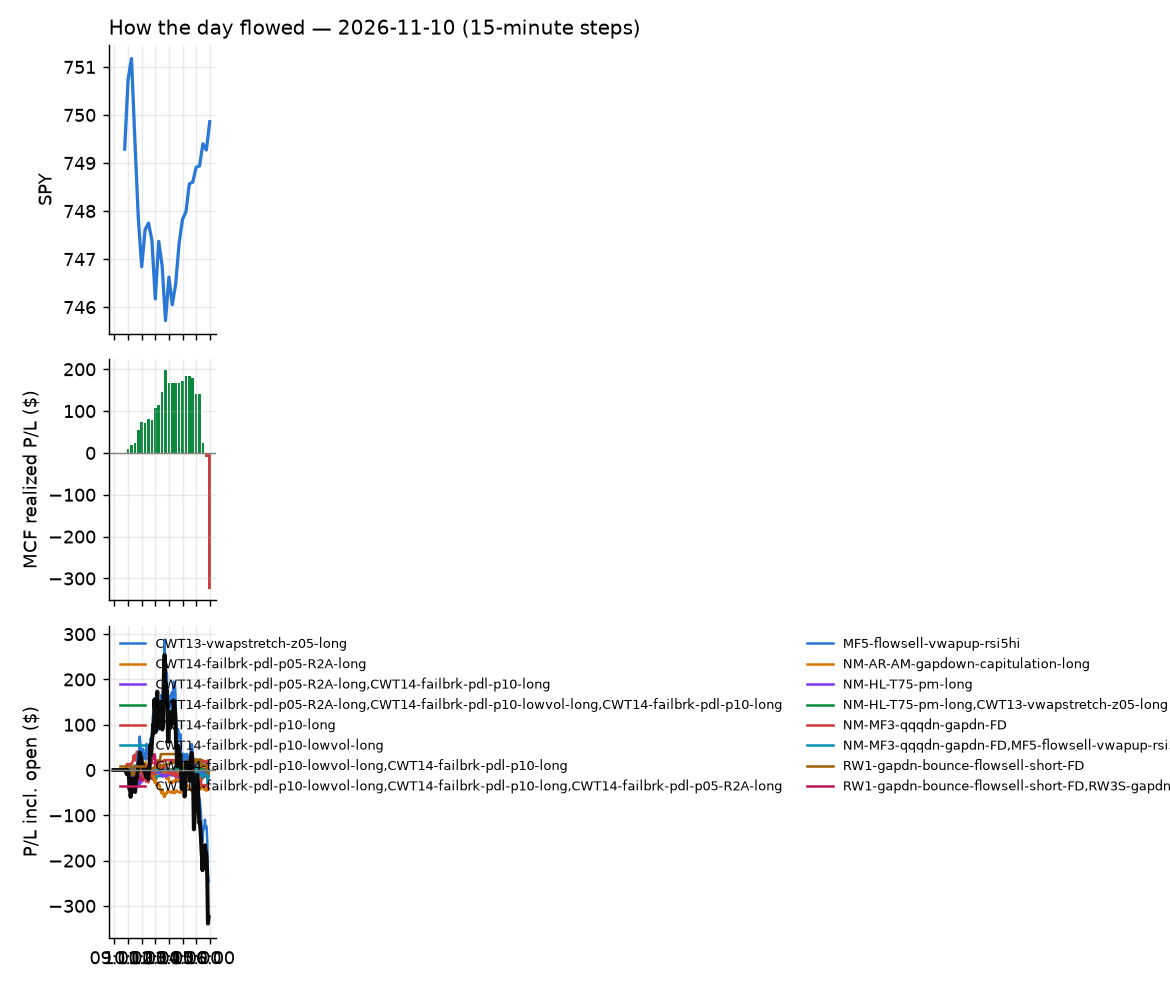

The data file committed next to this chart (first rows):
id, run_id, symbol, strategy, side, date, signal_time, entry_time, entry, stop, target, exit_time, exit, exit_reason, r_multiple, mae_r, mfe_r, success, shares, pnl, broker_order_id, slip_bps, pnl_adj, pct
9755, 1, ADBE, CWT14-failbrk-pdl-p05-R2A-long, 1, 2026-11-10, 2026-11-10 09:50:26.643709-05:00, 2026-11-10 09:50:27.789578-05:00, 236.7, 229.8, 237.7, 2026-11-10 15:55:46.530569-05:00, 236.3, flatten, -0.05679, -0.7092, 0.03058, , 3, -1.17, 6c824788-2e2c-4d70-a20c-6a692bd3d95b, 5.284, -1.17, -0.1648
9686, 1, ADBE, CWT14-failbrk-pdl-p10-long, 1, 2026-11-10, 2026-11-10 09:50:26.737824-05:00, 2026-11-10 09:50:29.389707-05:00, 236.7, 234.3, 237.7, 2026-11-10 11:00:13.593108-05:00, 234.3, stop, -1.016, -1.061, 0.08852, , 3, -7.23, 9f4b2be4-19e3-4bdc-9cd8-d51777f461de, 5.284, -7.29, -1.018
9652, 1, FRO, CWT14-failbrk-pdl-p10-long, 1, 2026-11-10, 2026-11-10 09:50:28.189345-05:00, 2026-11-10 09:50:29.956187-05:00, 44.08, 43.33, 44.34, 2026-11-10 09:52:00.061096-05:00, 44.35, target, 0.3585, -0.1328, 0.4382, , 20, 5.4, 3b5c4383-4925-435a-833e-0d9f574c1f0b, 18.18, 5.4, 0.6125
9655, 1, SLB, CWT14-failbrk-pdl-p10-long, 1, 2026-11-10, 2026-11-10 09:50:32.638926-05:00, 2026-11-10 09:50:34.887785-05:00, 49.5, 49.06, 49.77, 2026-11-10 09:55:23.986277-05:00, 49.78, target, 0.6335, -0.1131, 0.7919, , 17, 4.76, f7b22ed9-1304-4229-bf75-ccb9f4988eeb, -6.057, 4.76, 0.5657
9695, 1, ACN, CWT14-failbrk-pdl-p05-R2A-long, 1, 2026-11-10, 2026-11-10 09:50:34.639518-05:00, 2026-11-10 09:50:35.518455-05:00, 254.4, 245.1, 255.5, 2026-11-10 11:33:23.889482-05:00, 254.5, scaled+breakeven, 0.01113, -0.4384, 0.1093, , 3, 0.31, fb1b7710-ecac-4ce1-82d4-c0d308064574, 15.75, 0.27, 0.04062
9658, 1, ACN, CWT14-failbrk-pdl-p10-lowvol-long, 1, 2026-11-10, 2026-11-10 09:50:34.725862-05:00, 2026-11-10 09:50:37.152285-05:00, 254.4, 251, 255.5, 2026-11-10 10:12:15.681013-05:00, 250.9, stop, -1.024, -1.053, -0.06155, , 3, -10.31, 24fd7b71-9f63-4e4a-8d9f-9ff5143dad6d, 15.62, -10.37, -1.351
9654, 1, XOM, CWT14-failbrk-pdl-p10-long, 1, 2026-11-10, 2026-11-10 09:50:34.191906-05:00, 2026-11-10 09:50:37.190835-05:00, 163.4, 161.9, 163.7, 2026-11-10 09:52:30.652063-05:00, 163.8, target, 0.2414, -0.1892, 0.3458, , 5, 1.85, d30f2d83-ac98-4f16-a220-86bba3f1e034, 16.86, 1.85, 0.2265
9659, 1, ACN, CWT14-failbrk-pdl-p10-long, 1, 2026-11-10, 2026-11-10 09:50:34.810779-05:00, 2026-11-10 09:50:37.252946-05:00, 254.4, 251, 255.5, 2026-11-10 10:12:15.817687-05:00, 250.9, stop, -1.024, -1.053, -0.06062, , 3, -10.3, 62bcf1fe-88cc-4a77-b805-ec0d9832df61, 15.49, -10.36, -1.35
9688, 1, ADP, CWT14-failbrk-pdl-p05-R2A-long, 1, 2026-11-10, 2026-11-10 09:50:35.036688-05:00, 2026-11-10 09:50:38.166210-05:00, 300.2, 293.6, 301.2, 2026-11-10 11:07:44.601598-05:00, 301, scaled+target, 0.1263, -0.5403, 0.1781, , 2, 1.66, 52723dac-a29e-4f9d-8593-cb2b425ff1ea, 1.999, 1.66, 0.2765
9656, 1, IGV, RW3S-gapdn-flowsell-short-FD, -1, 2026-11-10, 2026-11-10 09:50:47.476020-05:00, 2026-11-10 09:50:49.973508-05:00, 100.6, 101.2, 99.7, 2026-11-10 09:55:36.799305-05:00, 101.2, stop, -0.979, -1.009, 0.2743, , 8, -4.64, a0aed7e4-1710-422c-a7e6-148f1bf626b1, -17.17, -4.8, -0.5764
9663, 1, SFM, CWT14-failbrk-pdl-p05-R2A-long, 1, 2026-11-10, 2026-11-10 09:50:55.272227-05:00, 2026-11-10 09:50:56.360187-05:00, 48.92, 45.83, 49.53, 2026-11-10 10:22:40.975185-05:00, 49.07, scaled+breakeven, 0.04854, -0.04074, 0.1634, , 18, 2.7, ec640c19-cbd3-431e-9485-ca9d5ee2ce04, -16.33, 2.52, 0.3066
9653, 1, SU, CWT14-failbrk-pdl-p10-long, 1, 2026-11-10, 2026-11-10 09:50:57.154418-05:00, 2026-11-10 09:50:59.668537-05:00, 66.99, 66.1, 67.09, 2026-11-10 09:52:10.511578-05:00, 67.1, target, 0.1239, -0.2365, 0.1025, , 13, 1.43, df537bd5-75f8-4e6f-b356-1f685164fe8c, 34.71, 1.43, 0.1642
9680, 1, BABA, RW3S-gapdn-flowsell-short-FD, -1, 2026-11-10, 2026-11-10 10:00:39.467906-05:00, 2026-11-10 10:00:44.317243-05:00, 104.5, 105.3, 103.6, 2026-11-10 10:51:56.696453-05:00, 103.5, target, 1.179, -0.3422, 1.142, , 8, 7.72, 754fb3d5-f5c5-4583-9942-5518ccbac34c, -4.788, 7.72, 0.9236
9664, 1, HLT, CWT14-failbrk-pdl-p05-R2A-long, 1, 2026-11-10, 2026-11-10 10:00:48.241562-05:00, 2026-11-10 10:00:51.299694-05:00, 372.3, 364.7, 373.2, 2026-11-10 10:24:41.927809-05:00, 373, scaled+target, 0.09725, -0.1349, 0.1495, , 2, 1.47, 75399eca-0bad-419d-a197-9f45ee9b18c4, 7.527, 1.47, 0.1974
9662, 1, CARR, CWT14-failbrk-pdl-p10-long, 1, 2026-11-10, 2026-11-10 10:00:40.900686-05:00, 2026-11-10 10:00:51.711110-05:00, 53.28, 52.69, 53.4, 2026-11-10 10:19:03.078040-05:00, 53.41, target, 0.2106, -0.3559, 0.2506, , 16, 2, fafa12c4-c939-4620-93fa-b01dfce9328c, 22.81, 2, 0.2346
9671, 1, BLDR, CWT14-failbrk-pdl-p10-lowvol-long, 1, 2026-11-10, 2026-11-10 10:05:40.240845-05:00, 2026-11-10 10:05:41.364595-05:00, 63.76, 62.6, 64.01, 2026-11-10 10:41:09.211885-05:00, 62.59, stop, -1.009, -0.9574, 0.0345, , 13, -15.21, d4aa068a-25d1-4cd7-8d62-42762f232c07, 34.62, -15.47, -1.835
9756, 1, BLDR, CWT14-failbrk-pdl-p05-R2A-long, 1, 2026-11-10, 2026-11-10 10:05:40.169366-05:00, 2026-11-10 10:05:41.698403-05:00, 63.76, 60.72, 64.01, 2026-11-10 15:55:56.493038-05:00, 63.07, flatten, -0.2264, -0.4822, 0.0395, , 13, -8.94, 95524957-cfa0-42f6-9e9c-d50a780d2a20, 34.62, -8.94, -1.079
9672, 1, BLDR, CWT14-failbrk-pdl-p10-long, 1, 2026-11-10, 2026-11-10 10:05:40.340149-05:00, 2026-11-10 10:05:43.369841-05:00, 63.76, 62.6, 64.01, 2026-11-10 10:41:09.671394-05:00, 62.59, stop, -1.009, -0.9574, 0.0345, , 13, -15.21, e350899d-7354-490f-8717-b51d707ca4d8, 34.62, -15.47, -1.835
9681, 1, DECK, RW3S-gapdn-flowsell-short-FD, -1, 2026-11-10, 2026-11-10 10:05:44.605135-05:00, 2026-11-10 10:05:46.441181-05:00, 89.58, 90.32, 88.5, 2026-11-10 10:51:42.371323-05:00, 88.49, target, 1.469, -0.1752, 1.199, , 9, 9.81, fea0cdab-0cfe-41a6-8cf1-fb6572648ab7, -19.01, 9.81, 1.217
9665, 1, ISRG, CWT14-failbrk-pdl-p10-lowvol-long, 1, 2026-11-10, 2026-11-10 10:05:50.964837-05:00, 2026-11-10 10:05:51.319645-05:00, 454.7, 449.8, 456.6, 2026-11-10 10:26:32.521018-05:00, 449.5, stop, -1.065, -0.9082, -0.04541, , 1, -5.16, 8227c093-91a9-4e6d-b887-51875f842def, 6.933, -5.18, -1.135
9666, 1, ISRG, CWT14-failbrk-pdl-p10-long, 1, 2026-11-10, 2026-11-10 10:05:51.045140-05:00, 2026-11-10 10:05:51.500706-05:00, 454.7, 449.8, 456.6, 2026-11-10 10:26:32.322985-05:00, 449.5, stop, -1.065, -0.9082, -0.04541, , 1, -5.16, 113f8dd8-2c03-46dd-8ffe-33857bdba52c, 6.933, -5.18, -1.135
9757, 1, ISRG, CWT14-failbrk-pdl-p05-R2A-long, 1, 2026-11-10, 2026-11-10 10:05:50.888008-05:00, 2026-11-10 10:05:52.021478-05:00, 454.7, 440.8, 456.6, 2026-11-10 15:55:50.353711-05:00, 449.9, flatten, -0.3402, -0.7551, -0.01582, , 1, -4.73, 5eda96d3-d0ab-44f6-930f-f4c990da15eb, 6.933, -4.73, -1.04
9715, 1, LII, CWT14-failbrk-pdl-p10-long, 1, 2026-11-10, 2026-11-10 10:05:52.690904-05:00, 2026-11-10 10:05:54.366015-05:00, 346, 340.9, 347.4, 2026-11-10 12:37:28.897524-05:00, 347.4, target, 0.2637, -0.8395, 0.3277, , 2, 2.72, 6dac315e-ca9d-46a4-be11-9fdb3172ed54, 24.33, 2.72, 0.393
9714, 1, LII, CWT14-failbrk-pdl-p10-lowvol-long, 1, 2026-11-10, 2026-11-10 10:05:52.615788-05:00, 2026-11-10 10:05:54.831403-05:00, 346, 340.9, 347.4, 2026-11-10 12:37:29.307981-05:00, 347.4, target, 0.2637, -0.8395, 0.3277, , 2, 2.72, b3075a4c-ee51-4f4c-ac71-fcb33cbe68b9, 24.33, 2.72, 0.393
9683, 1, ORLY, CWT14-failbrk-pdl-p10-lowvol-long, 1, 2026-11-10, 2026-11-10 10:05:55.047632-05:00, 2026-11-10 10:05:57.633377-05:00, 89.15, 88.48, 89.41, 2026-11-10 10:54:52.847870-05:00, 89.41, target, 0.3878, -0.5817, 0.4102, , 9, 2.34, b7c4fbdd-3e6a-4dd8-96a4-798cab4e3e42, 5.612, 2.34, 0.2916
9684, 1, ORLY, CWT14-failbrk-pdl-p10-long, 1, 2026-11-10, 2026-11-10 10:05:55.150539-05:00, 2026-11-10 10:05:58.569555-05:00, 89.15, 88.48, 89.41, 2026-11-10 10:54:51.920934-05:00, 89.41, target, 0.3878, -0.5817, 0.4102, , 9, 2.34, a2ae74a2-27d1-4a15-8f8f-7e296d25241b, 5.612, 2.34, 0.2916
9668, 1, TSCO, CWT14-failbrk-pdl-p10-long, 1, 2026-11-10, 2026-11-10 10:06:01.532084-05:00, 2026-11-10 10:06:02.992772-05:00, 36.8, 36.33, 36.98, 2026-11-10 10:24:24.474365-05:00, 36.99, target, 0.402, -0.2962, 0.5501, , 24, 4.56, 4e7a0a1b-27fb-493a-97cc-dbab66937970, 10.88, 4.56, 0.5163
9667, 1, TSCO, CWT14-failbrk-pdl-p10-lowvol-long, 1, 2026-11-10, 2026-11-10 10:06:01.442199-05:00, 2026-11-10 10:06:06.074479-05:00, 36.79, 36.33, 36.98, 2026-11-10 10:24:23.762785-05:00, 36.99, target, 0.444, -0.2751, 0.5965, , 24, 4.89, 6b97ab56-56f5-4b12-802c-24ac87afc518, 7.141, 4.89, 0.5539
9657, 1, TOST, RW3S-gapdn-flowsell-short-FD, -1, 2026-11-10, 2026-11-10 10:06:00.951994-05:00, 2026-11-10 10:06:07.113262-05:00, 34.17, 34.57, 33.87, 2026-11-10 10:11:58.334996-05:00, 33.87, target, 0.7454, -0.1292, 0.6957, , 25, 7.5, c8436321-3dfb-44a2-ab90-a520f81c182e, 14.61, 7.5, 0.878
9660, 1, SNDQ, CWT14-failbrk-pdl-p05-R2A-long, 1, 2026-11-10, 2026-11-10 10:10:34.493997-05:00, 2026-11-10 10:10:34.926426-05:00, 28.19, 24.58, 28.32, 2026-11-10 10:12:40.536779-05:00, 28.53, target, 0.09422, -0.1275, 0.1064, , 31, 10.54, e42190d1-163f-42f8-b164-cbde5f424a8a, 143.9, 10.54, 1.206
9661, 1, SNDQ, CWT14-failbrk-pdl-p10-long, 1, 2026-11-10, 2026-11-10 10:10:34.586400-05:00, 2026-11-10 10:10:36.527591-05:00, 28.12, 26.72, 28.32, 2026-11-10 10:12:41.324676-05:00, 28.49, target, 0.2667, -0.2787, 0.3243, , 31, 11.57, 587a4a69-9cbf-44d4-b1eb-d3da66abf4bf, 118.7, 11.57, 1.327
9696, 1, CVNA, CWT14-failbrk-pdl-p10-long, 1, 2026-11-10, 2026-11-10 10:10:42.247279-05:00, 2026-11-10 10:10:44.555586-05:00, 74.63, 73.62, 75.13, 2026-11-10 11:37:24.566639-05:00, 73.61, stop, -1.005, -1.019, 0.0, , 11, -11.17, dae637ae-b795-4192-a94b-a2f7f510ffd0, 0.67, -11.39, -1.361
9723, 1, CVNA, CWT14-failbrk-pdl-p05-R2A-long, 1, 2026-11-10, 2026-11-10 10:10:42.115258-05:00, 2026-11-10 10:10:45.139908-05:00, 74.63, 71.61, 75.13, 2026-11-10 12:59:57.453662-05:00, 71.6, stop, -1.004, -1.006, 0.0, , 11, -33.37, efbdeb8a-4987-489e-9eef-d2ceae3dd626, 0.67, -33.59, -4.065
9698, 1, THC, CWT14-failbrk-pdl-p05-R2A-long, 1, 2026-11-10, 2026-11-10 10:10:57.902855-05:00, 2026-11-10 10:11:00.884998-05:00, 288.5, 278.4, 289.8, 2026-11-10 11:44:50.911162-05:00, 289.7, scaled+target, 0.1107, -0.2385, 0.1794, , 3, 3.37, 6183453c-1d1d-4382-94b1-bee64e363b35, 11.45, 3.37, 0.3893
9673, 1, AEP, CWT14-failbrk-pdl-p10-lowvol-long, 1, 2026-11-10, 2026-11-10 10:15:36.870662-05:00, 2026-11-10 10:15:38.779825-05:00, 126, 125.2, 126.3, 2026-11-10 10:41:18.412996-05:00, 126.3, target, 0.4157, -0.4785, 0.4267, , 7, 2.25, 856c4bfd-d1dd-478b-a8fb-1399e1efbbec, 4.764, 2.25, 0.2551
9669, 1, AJG, CWT14-failbrk-pdl-p05-R2A-long, 1, 2026-11-10, 2026-11-10 10:15:37.160594-05:00, 2026-11-10 10:15:39.226526-05:00, 277.6, 270.4, 278.2, 2026-11-10 10:36:49.159223-05:00, 278.2, target, 0.09254, -0.08694, 0.1297, , 3, 1.98, 405d04fb-09b5-41db-a6db-2ae8fe51769a, 16.6, 1.98, 0.2378
9674, 1, AEP, CWT14-failbrk-pdl-p10-long, 1, 2026-11-10, 2026-11-10 10:15:36.973505-05:00, 2026-11-10 10:15:39.933003-05:00, 126, 125.2, 126.3, 2026-11-10 10:41:21.472473-05:00, 126.3, target, 0.4334, -0.4726, 0.4427, , 7, 2.32, 6870a325-ad54-4a62-b126-43a611059b39, 4.083, 2.32, 0.263
9709, 1, CRM, RW3S-gapdn-flowsell-short-FD, -1, 2026-11-10, 2026-11-10 10:15:42.030779-05:00, 2026-11-10 10:15:43.654425-05:00, 213, 215.3, 210.8, 2026-11-10 12:26:16.537564-05:00, 210.8, target, 0.9349, -0.3748, 0.9665, , 4, 8.88, c1acfd2f-9763-44ad-8f1b-0291d17e97ca, 3.99, 8.88, 1.042
9685, 1, TRI, RW3S-gapdn-flowsell-short-FD, -1, 2026-11-10, 2026-11-10 10:15:58.682822-05:00, 2026-11-10 10:15:59.610434-05:00, 106.7, 108.1, 105.1, 2026-11-10 10:55:45.136775-05:00, 108.2, stop, -1.084, -1.016, 0.02784, , 8, -12.46, 469d6841-8443-44f4-8426-987fb9908e30, -3.752, -12.62, -1.46
9679, 1, ADSK, CWT14-failbrk-pdl-p05-R2A-long, 1, 2026-11-10, 2026-11-10 10:20:38.992123-05:00, 2026-11-10 10:20:40.658024-05:00, 260, 252.5, 260.9, 2026-11-10 10:47:06.233001-05:00, 259.8, scaled+breakeven, -0.02151, -0.1291, 0.1122, , 3, -0.48, 40fd7cfe-d7c4-491b-a574-9238efd767f8, 9.529, -0.52, -0.06155
9692, 1, AON, CWT14-failbrk-pdl-p05-R2A-long, 1, 2026-11-10, 2026-11-10 10:20:40.027175-05:00, 2026-11-10 10:20:41.287426-05:00, 332.7, 325.7, 333.9, 2026-11-10 11:20:02.722762-05:00, 333.6, scaled+target, 0.1256, -0.1562, 0.2115, , 2, 1.77, 53e385db-5b77-4f18-a132-110c1f2e1c6f, 0.003006, 1.77, 0.266
9670, 1, SOXS, CWT14-failbrk-pdl-p10-long, 1, 2026-11-10, 2026-11-10 10:20:59.949129-05:00, 2026-11-10 10:21:05.646106-05:00, 53.38, 51.35, 54.93, 2026-11-10 10:37:07.855873-05:00, 54.93, target, 0.7623, -0.1544, 0.9346, , 16, 24.79, 4406cd1b-04e4-48e1-b344-96b3bd720a01, -66.29, 24.79, 2.902
9678, 1, TEM, RW3S-gapdn-flowsell-short-FD, -1, 2026-11-10, 2026-11-10 10:21:01.942534-05:00, 2026-11-10 10:21:06.303973-05:00, 82.32, 83.7, 80.22, 2026-11-10 10:44:42.451343-05:00, 80.13, target, 1.587, -0.3272, 1.74, , 10, 21.88, 1e477e1e-360d-4a04-a676-89a97de163e5, -43.8, 21.88, 2.658
9758, 1, HONA, RW3S-gapdn-flowsell-short-FD, -1, 2026-11-10, 2026-11-10 10:30:50.379942-05:00, 2026-11-10 10:30:50.716656-05:00, 166, 168.5, 163.9, 2026-11-10 15:55:55.844942-05:00, 166.6, flatten, -0.2241, -0.2193, 0.6657, , 5, -2.76, 4834ed50-9eb0-4549-9e35-9a582f88d6f8, 9.328, -2.76, -0.3325
9675, 1, FOXA, CWT14-failbrk-pdl-p05-R2A-long, 1, 2026-11-10, 2026-11-10 10:30:48.044908-05:00, 2026-11-10 10:30:50.729672-05:00, 66.62, 64.47, 66.91, 2026-11-10 10:41:53.063250-05:00, 66.81, scaled+target, 0.08683, -0.0511, 0.1022, , 13, 2.43, c81f27ba-a17e-4112-8287-b03617456801, 9.014, 2.43, 0.2806
9676, 1, FOXA, CWT14-failbrk-pdl-p10-lowvol-long, 1, 2026-11-10, 2026-11-10 10:30:48.151569-05:00, 2026-11-10 10:30:53.588538-05:00, 66.62, 65.86, 66.91, 2026-11-10 10:41:51.199611-05:00, 66.93, target, 0.4007, -0.1504, 0.2826, , 13, 3.97, 6c51cf0d-406f-45a7-831c-18bc13232aec, 9.708, 3.97, 0.4584
9677, 1, FOXA, CWT14-failbrk-pdl-p10-long, 1, 2026-11-10, 2026-11-10 10:30:48.228964-05:00, 2026-11-10 10:30:54.166875-05:00, 66.66, 65.86, 66.91, 2026-11-10 10:41:54.021007-05:00, 66.93, target, 0.3404, -0.1881, 0.2257, , 13, 3.53, 551a6e67-d782-4db5-91bc-cdb3a9d39025, 15.02, 3.53, 0.4073
9705, 1, LII, CWT14-failbrk-pdl-p05-R2A-long, 1, 2026-11-10, 2026-11-10 10:35:50.956569-05:00, 2026-11-10 10:35:53.277540-05:00, 345.3, 331.9, 347, 2026-11-10 12:22:55.507118-05:00, 347, target, 0.1267, -0.2661, 0.1573, , 2, 3.4, 95f1379c-e625-4529-a4e2-fc0aaef63e6f, 13.49, 3.4, 0.4924
9693, 1, ALNY, RW3S-gapdn-flowsell-short-FD, -1, 2026-11-10, 2026-11-10 10:40:26.869672-05:00, 2026-11-10 10:40:29.234199-05:00, 152.6, 156, 149.8, 2026-11-10 11:21:59.243173-05:00, 149.7, target, 0.8603, -0.0702, 0.917, , 5, 14.4, 3b719b63-cf62-4169-a8c4-3700c502dcd4, 17.99, 14.4, 1.887
9719, 1, DT, RW3S-gapdn-flowsell-short-FD, -1, 2026-11-10, 2026-11-10 10:40:27.932842-05:00, 2026-11-10 10:40:31.351895-05:00, 43.43, 44.22, 42.78, 2026-11-10 12:40:31.155007-05:00, 42.78, target, 0.8194, -0.4916, 0.9202, , 20, 13, 7fbdee19-7e65-4a99-8dec-5281ef53b5fa, 16.09, 13, 1.497
9706, 1, S, RW3S-gapdn-flowsell-short-FD, -1, 2026-11-10, 2026-11-10 10:40:32.100514-05:00, 2026-11-10 10:40:36.365149-05:00, 23.47, 23.86, 23.16, 2026-11-10 12:22:59.416261-05:00, 23.16, target, 0.798, -0.4908, 0.798, , 37, 11.57, 4efc6ff3-66ea-4954-84eb-789120cbc29f, 15.86, 11.57, 1.332
9746, 1, CHKP, RW3S-gapdn-flowsell-short-FD, -1, 2026-11-10, 2026-11-10 10:40:38.478118-05:00, 2026-11-10 10:40:41.532955-05:00, 142.8, 144.9, 141.5, 2026-11-10 15:35:21.343901-05:00, 145, stop, -1.055, -1.036, 0.3745, , 6, -13.02, c7d63b82-a1f1-43aa-867a-7c6815de5a5a, 27.24, -13.14, -1.52
9682, 1, ARKK, RW3S-gapdn-flowsell-short-FD, -1, 2026-11-10, 2026-11-10 10:40:35.840342-05:00, 2026-11-10 10:40:42.160685-05:00, 77.43, 78.39, 76.67, 2026-11-10 10:50:18.975435-05:00, 76.61, target, 0.8468, -0.09556, 0.8932, , 11, 8.95, d438bc81-95dc-4ddc-b018-2d53ac5cd194, 13.13, 8.95, 1.051
9732, 1, ICE, RW3S-gapdn-flowsell-short-FD, -1, 2026-11-10, 2026-11-10 10:40:46.775957-05:00, 2026-11-10 10:40:48.190176-05:00, 175, 176.2, 173.9, 2026-11-10 14:16:34.260988-05:00, 176.2, stop, -1.023, -0.9456, 0.2784, , 5, -6.25, b378483f-f505-4af8-9f5e-5ae739c7ea4e, 3.713, -6.35, -0.7143
9710, 1, S, RW1-gapdn-bounce-flowsell-short-FD, -1, 2026-11-10, 2026-11-10 10:45:32.226236-05:00, 2026-11-10 10:45:34.689121-05:00, 23.41, 23.77, 23.07, 2026-11-10 12:25:00.652362-05:00, 23.07, target, 0.9327, -0.6995, 1.07, , 37, 12.58, 9030dfe9-b300-4c7a-a318-f3aeeafaa7fa, 4.27, 12.58, 1.452
9702, 1, AEIS, RW3S-gapdn-flowsell-short-FD, -1, 2026-11-10, 2026-11-10 10:45:35.151467-05:00, 2026-11-10 10:45:36.977229-05:00, 219.9, 225.3, 215.9, 2026-11-10 11:59:50.367084-05:00, 215.8, target, 0.7607, -0.1042, 0.8156, , 4, 16.36, 6774d576-292a-497a-b972-34d2491e9baa, 29.92, 16.36, 1.86
9701, 1, AEIS, RW1-gapdn-bounce-flowsell-short-FD, -1, 2026-11-10, 2026-11-10 10:45:35.057486-05:00, 2026-11-10 10:45:37.271591-05:00, 219.9, 225.3, 215.9, 2026-11-10 11:59:51.097333-05:00, 215.8, target, 0.7598, -0.1042, 0.8156, , 4, 16.34, d18c3806-f415-4f27-b0df-cf082f593aa1, 29.92, 16.34, 1.857
9687, 1, CCI, CWT14-failbrk-pdl-p05-R2A-long, 1, 2026-11-10, 2026-11-10 10:45:39.637625-05:00, 2026-11-10 10:45:42.026659-05:00, 87.67, 84.86, 88.09, 2026-11-10 11:01:41.456718-05:00, 88.02, scaled+target, 0.1242, -0.02337, 0.1601, , 10, 3.49, c6917685-bc0c-4103-8dd8-ef2d72b07971, 4.565, 3.49, 0.3981
9759, 1, FCX, RW3S-gapdn-flowsell-short-FD, -1, 2026-11-10, 2026-11-10 10:45:44.169888-05:00, 2026-11-10 10:45:45.216861-05:00, 60.42, 61.17, 59.69, 2026-11-10 15:55:53.417230-05:00, 60.24, flatten, 0.2385, -0.159, 0.8746, , 14, 2.52, 429ae85f-879b-4a3e-97f5-5b06db6f6811, 1.655, 2.52, 0.2979
9707, 1, IGV, RW1-gapdn-bounce-flowsell-short-FD, -1, 2026-11-10, 2026-11-10 10:45:47.601534-05:00, 2026-11-10 10:45:50.584436-05:00, 100.3, 101.1, 99.55, 2026-11-10 12:23:09.057290-05:00, 99.53, target, 1.043, -0.4505, 1.239, , 8, 6.3, f7e9b380-fbce-4d9d-ba34-64e6c65e8439, -0.9969, 6.3, 0.785
... 87 more rows
